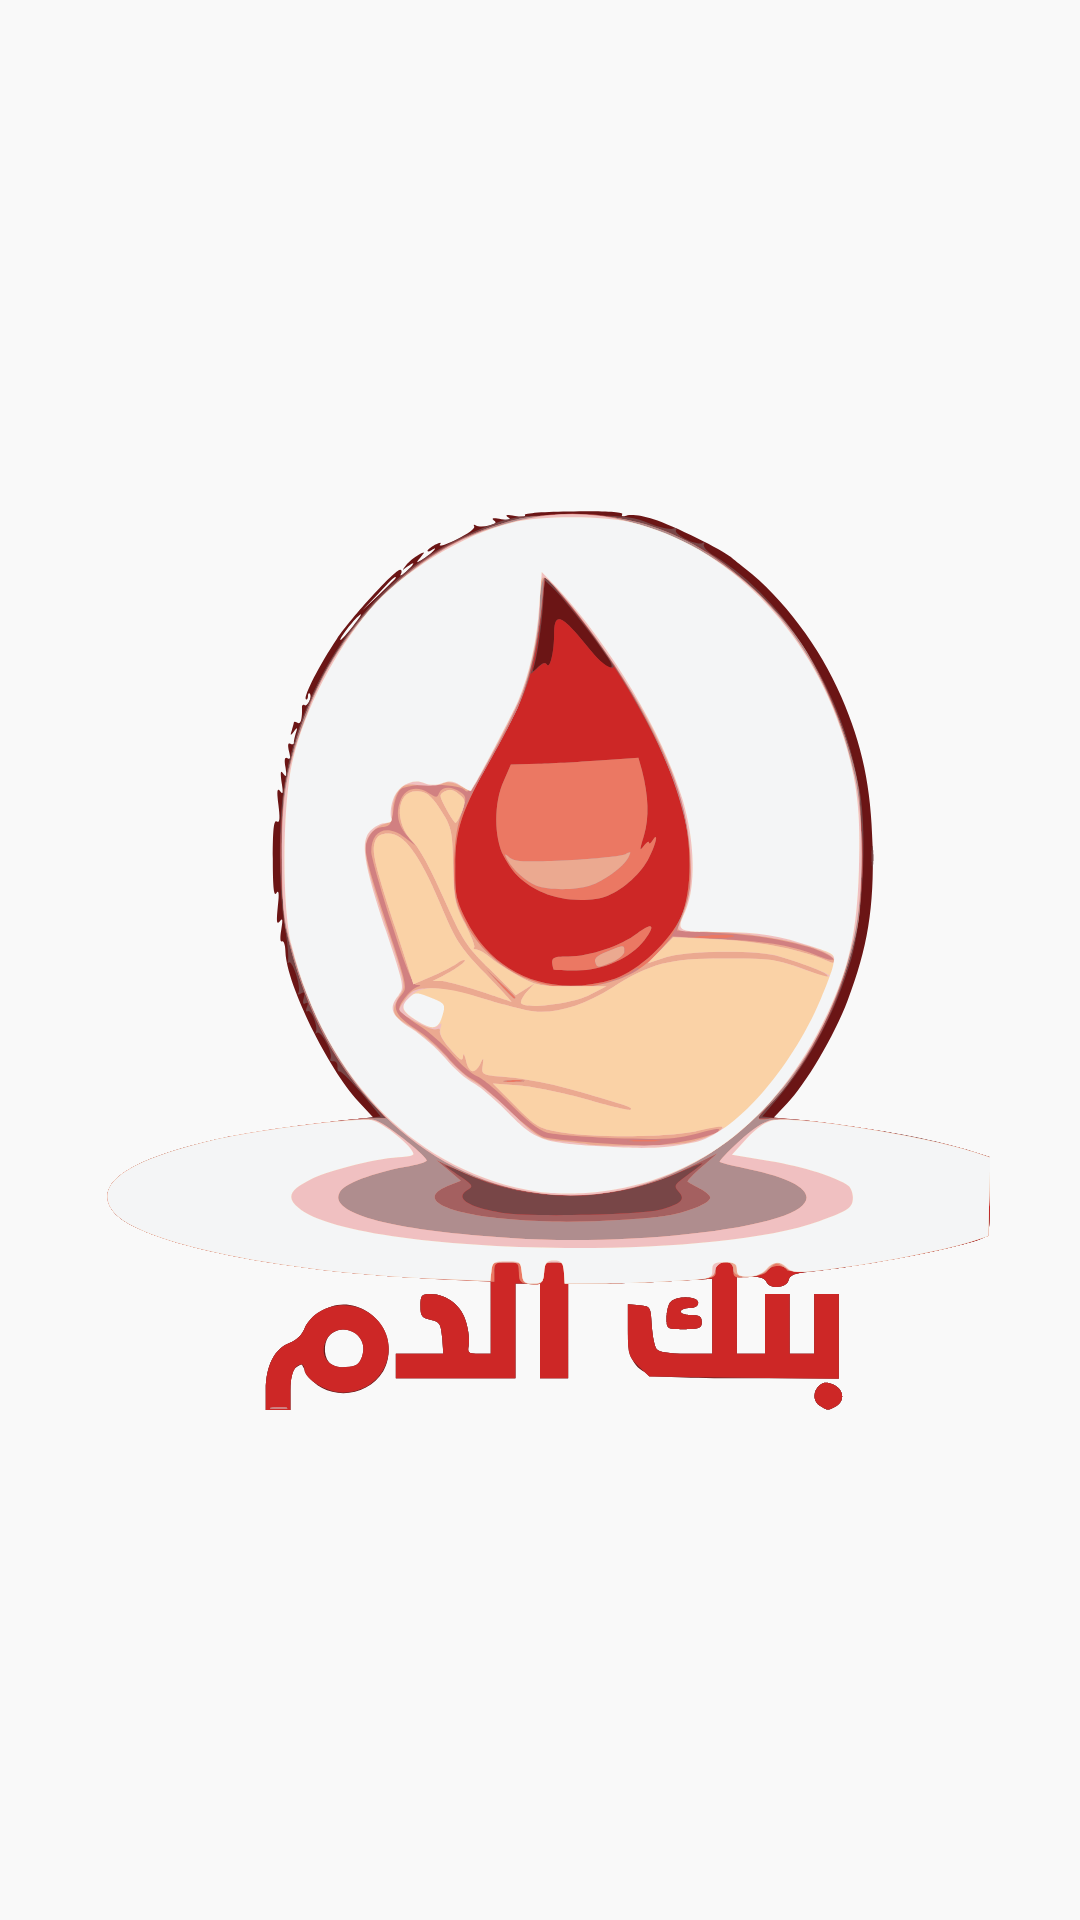

The Android layout XML behind this screen, and the referenced resources:
<!-- AndroidManifest.xml: application theme AppTheme -->
<!-- res/layout/fragment_splash_.xml -->
<?xml version="1.0" encoding="utf-8"?>
<RelativeLayout xmlns:android="http://schemas.android.com/apk/res/android"
    xmlns:tools="http://schemas.android.com/tools"
    android:layout_width="match_parent"
    android:layout_height="match_parent"
    android:background="@color/whiteback"


    tools:context=".Views.Fragment.Splash_Fragment">
    <RelativeLayout
        android:layout_width="match_parent"
        android:layout_height="match_parent"
        android:id="@+id/splash_container"

        >
        <ImageView
            android:id="@+id/splash_image"
            android:layout_width="300dp"
            android:src="@drawable/ic_logo"
            android:layout_height="300dp"
            android:layout_centerInParent="true"
            />
    </RelativeLayout>


</RelativeLayout>
<!-- resources referenced by this layout -->
<resources>
  <item name="whiteback" type="color">#f9f9f9</item>
  <!-- drawable ic_logo: vector/xml drawable (drawable, 27541 chars, omitted) -->
  <style name="AppTheme" parent="Theme.AppCompat.Light.DarkActionBar">
          
          <item name="colorPrimary">@color/colorPrimary</item>
          <item name="colorPrimaryDark">@color/colorPrimaryDark</item>
          <item name="colorAccent">@color/colorAccent</item>
  
      </style>
  <color name="colorPrimary">#3F51B5</color>
  <color name="colorPrimaryDark">#303F9F</color>
  <color name="colorAccent">#FF4081</color>
</resources>
